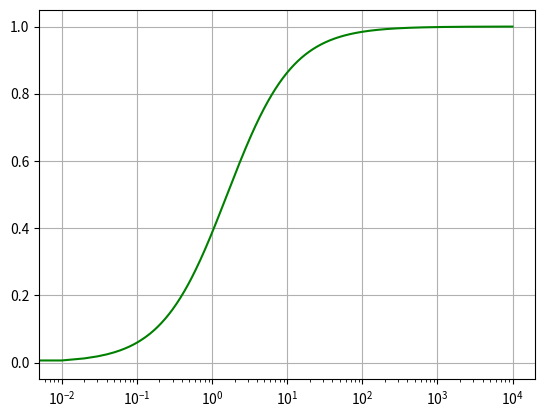

Reproduce this figure in Python.
from matplotlib import pyplot as plt
import numpy as np
import sys, getopt

arguments = sys.argv[1:]
shortopts = "rcp"
longopts = ["f_start=", "f_stop="]

c       = 10e-6
r       = 10e3
f_start = 0
f_stop  = 10e3

try:
    # Printing different options and arguments
    options, args = getopt.getopt(arguments, shortopts, longopts)
except getopt.GetoptError:   
        sys.exit(2)

for opt, val in options:
    if opt in ("-r"):
        r = r
    if opt in ("-c"):
        c = c
    if opt in ("-p"):
        c = c
    if opt in ("--f_start"):
        f_start = val
    if opt in ("--f_stop"):
        f_stop = val

print("Test of high pass filter")
print("C = " + str(c) + " F")
print("R = " + str(r) + " Ohm")
print("F start = " + str(f_start) + " Hertz")
print("F stop = " + str(f_stop) + " Hertz")

freq = np.arange(f_start, f_stop, 0.01)
yp = ((r*c*freq*2*3.14)/(1+c*r*freq*2*3.14))

plt.plot(freq, yp, "g")

#plt.yscale('log')
plt.xscale('log')

plt.grid(True)
plt.show()
